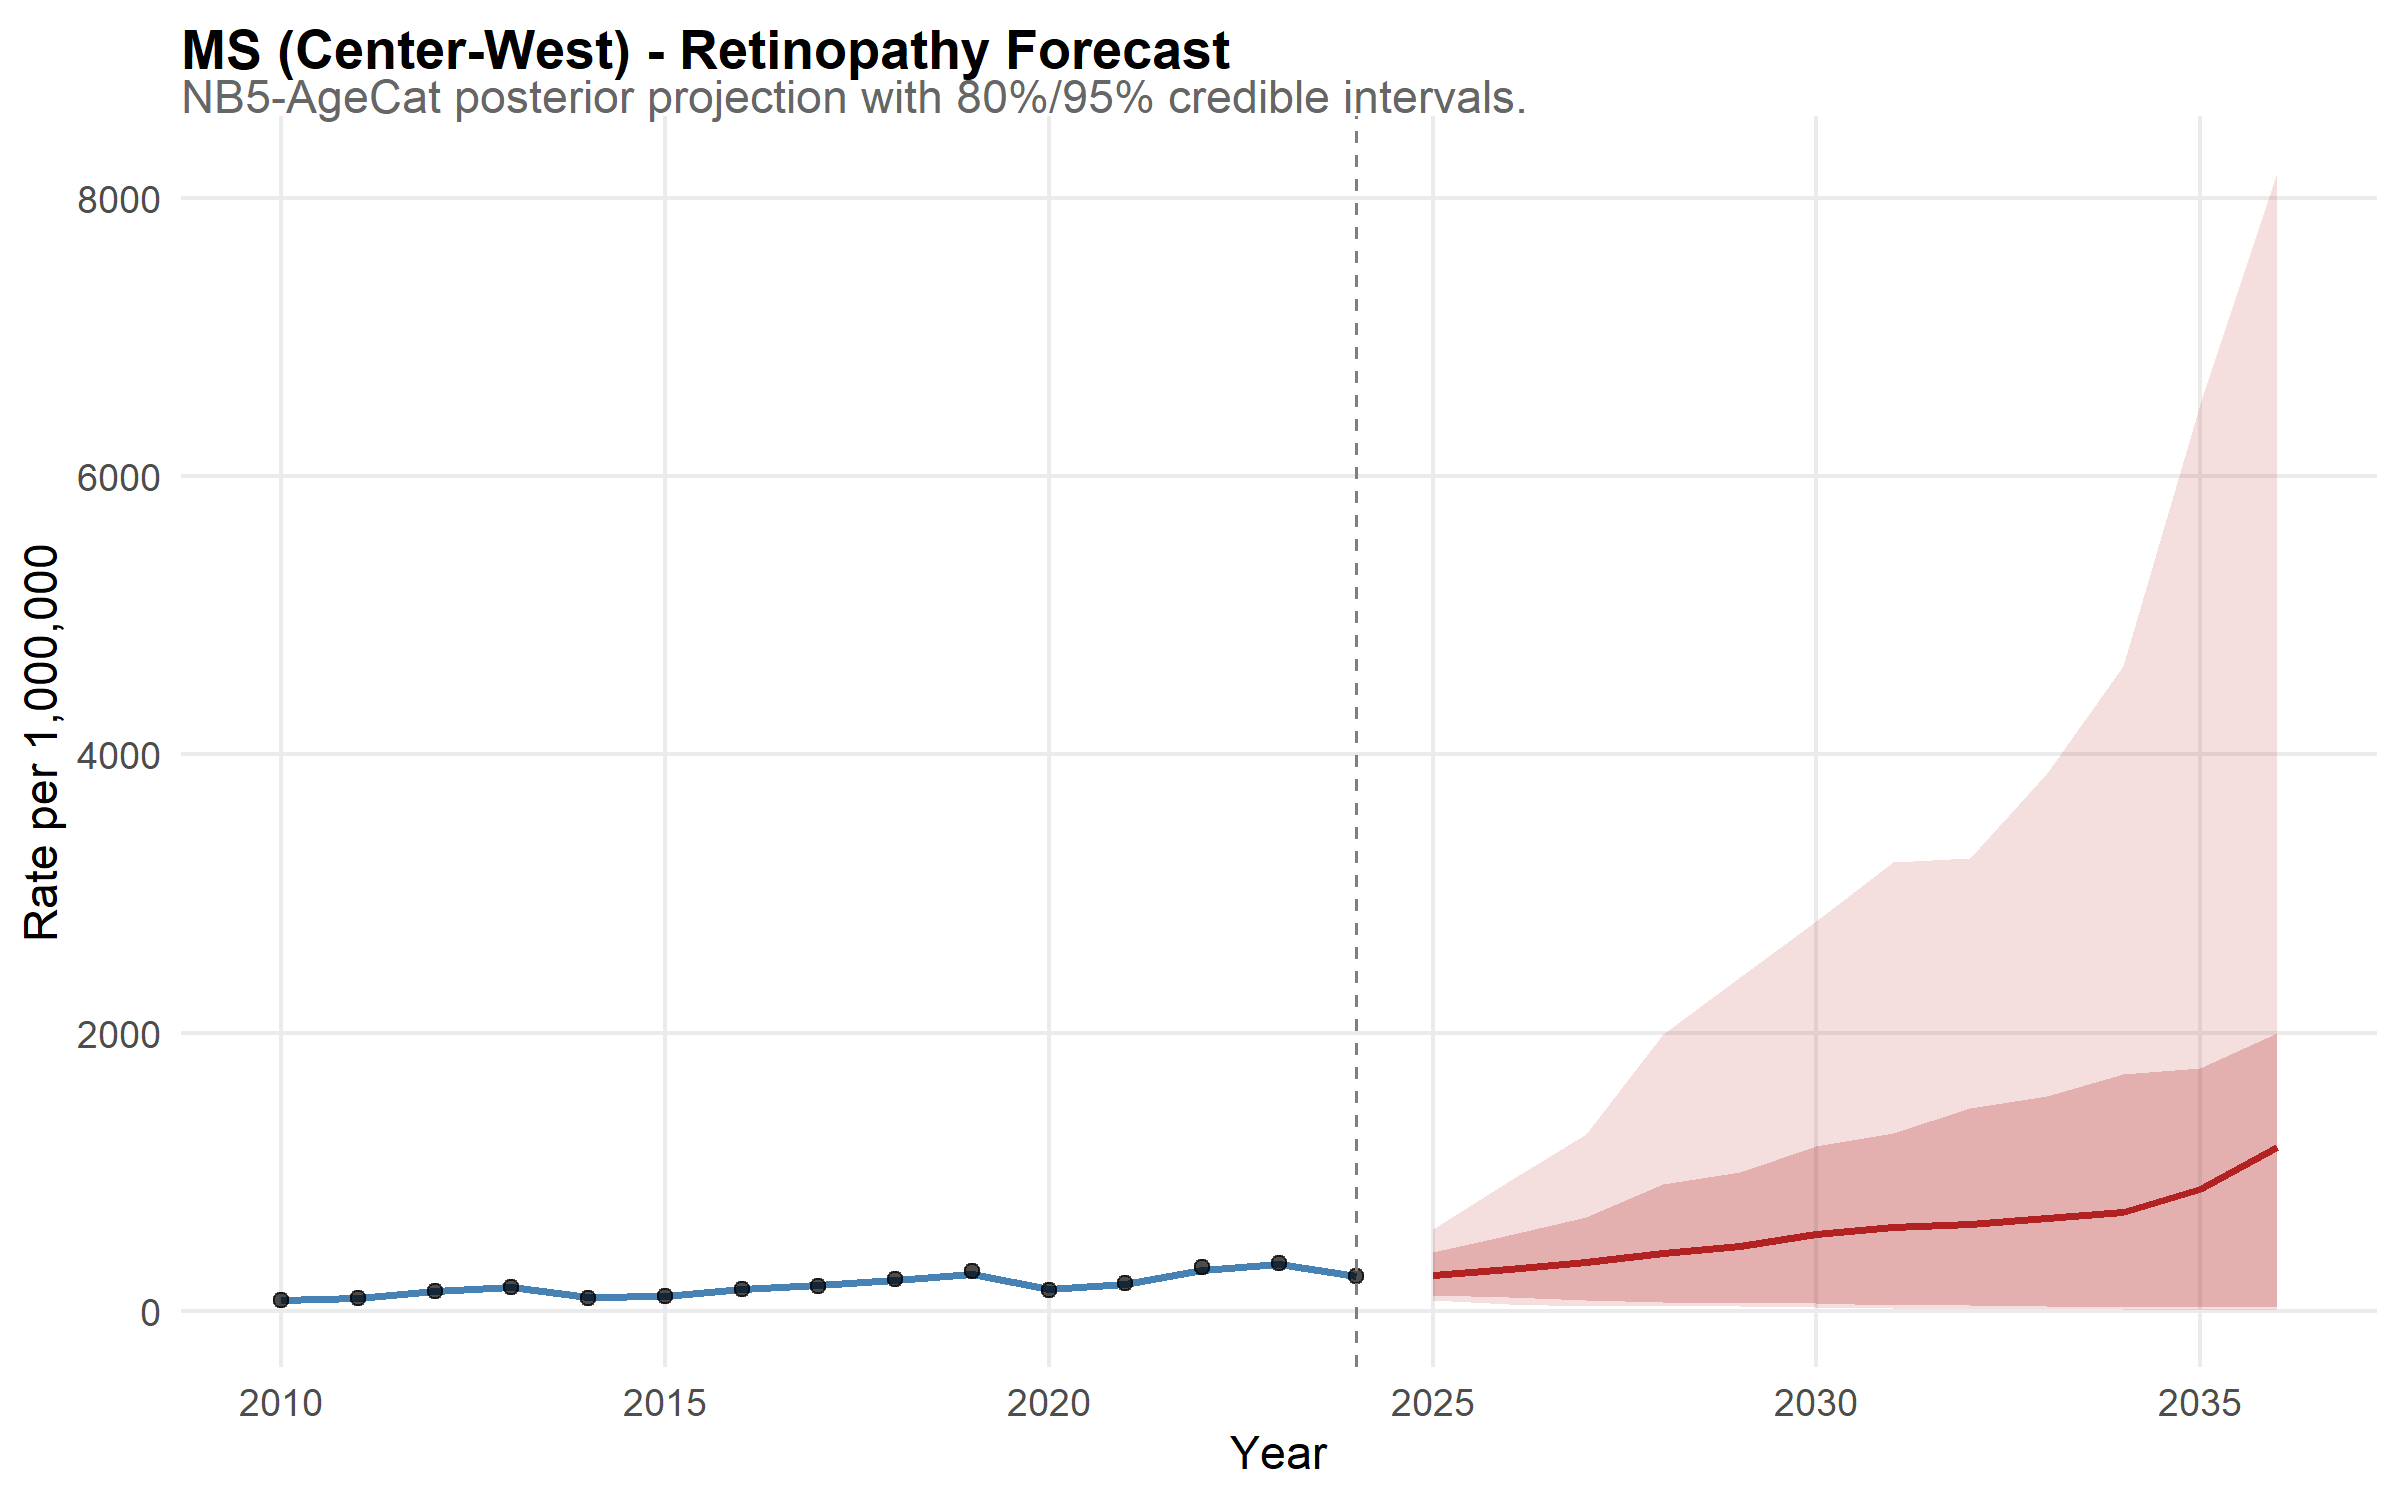

Source data for this figure (header and first rows):
state, year, disease, mean_rate, lower_95, upper_95, lower_80, upper_80, is_forecast, region, disease_label, state_f, layer, obs_rate
MS, 2010, retina, 82.29, 63.84, 102.2, 69.82, 95.13, FALSE, Center-West, Retinopathy, MS, model, NA
MS, 2011, retina, 94.63, 77.59, 117.3, 82.74, 108.4, FALSE, Center-West, Retinopathy, MS, model, NA
MS, 2012, retina, 143.9, 117.4, 170.4, 126.1, 161.9, FALSE, Center-West, Retinopathy, MS, model, NA
MS, 2013, retina, 171, 142.3, 203.9, 151.2, 189.9, FALSE, Center-West, Retinopathy, MS, model, NA
MS, 2014, retina, 97.89, 80.88, 118.7, 85.55, 110.8, FALSE, Center-West, Retinopathy, MS, model, NA
MS, 2015, retina, 107.9, 86.98, 131.7, 93.98, 123.4, FALSE, Center-West, Retinopathy, MS, model, NA
MS, 2016, retina, 156.9, 130.7, 186.5, 141, 172.6, FALSE, Center-West, Retinopathy, MS, model, NA
MS, 2017, retina, 190.6, 160.4, 225.3, 170.2, 213.3, FALSE, Center-West, Retinopathy, MS, model, NA
MS, 2018, retina, 221.9, 188.5, 263.7, 199.7, 246.3, FALSE, Center-West, Retinopathy, MS, model, NA
MS, 2019, retina, 269.2, 227.4, 315, 239.8, 297.6, FALSE, Center-West, Retinopathy, MS, model, NA
MS, 2020, retina, 157.8, 130.9, 189.6, 140.5, 177.8, FALSE, Center-West, Retinopathy, MS, model, NA
MS, 2021, retina, 195.8, 163.7, 231.5, 173.1, 220, FALSE, Center-West, Retinopathy, MS, model, NA
MS, 2022, retina, 292.1, 252.4, 339.5, 264.9, 321.7, FALSE, Center-West, Retinopathy, MS, model, NA
MS, 2023, retina, 340.5, 290, 401.3, 306.6, 378.6, FALSE, Center-West, Retinopathy, MS, model, NA
MS, 2024, retina, 250.7, 213.3, 296.3, 224.4, 277.5, FALSE, Center-West, Retinopathy, MS, model, NA
MS, 2025, retina, 256.5, 81.75, 588.1, 117.1, 424.4, TRUE, Center-West, Retinopathy, MS, model, NA
MS, 2026, retina, 302.8, 53.41, 934.1, 98.2, 543.9, TRUE, Center-West, Retinopathy, MS, model, NA
MS, 2027, retina, 353.3, 38.77, 1276, 80.1, 675.9, TRUE, Center-West, Retinopathy, MS, model, NA
MS, 2028, retina, 419.4, 35.25, 1992, 67.29, 912.2, TRUE, Center-West, Retinopathy, MS, model, NA
MS, 2029, retina, 468.6, 33.2, 2403, 60.55, 999.3, TRUE, Center-West, Retinopathy, MS, model, NA
MS, 2030, retina, 556.9, 28.02, 2799, 55.86, 1184, TRUE, Center-West, Retinopathy, MS, model, NA
MS, 2031, retina, 603.3, 20.64, 3226, 45.25, 1282, TRUE, Center-West, Retinopathy, MS, model, NA
MS, 2032, retina, 623.8, 17.37, 3257, 43.83, 1462, TRUE, Center-West, Retinopathy, MS, model, NA
MS, 2033, retina, 669.5, 16.35, 3866, 38.77, 1542, TRUE, Center-West, Retinopathy, MS, model, NA
MS, 2034, retina, 711, 12.75, 4635, 32.79, 1700, TRUE, Center-West, Retinopathy, MS, model, NA
MS, 2035, retina, 875.3, 8.824, 6516, 33.51, 1748, TRUE, Center-West, Retinopathy, MS, model, NA
MS, 2036, retina, 1180, 9.09, 8175, 32.56, 1997, TRUE, Center-West, Retinopathy, MS, model, NA
MS, 2010, NA, NA, NA, NA, NA, NA, NA, NA, NA, NA, observed, 77.8
MS, 2011, NA, NA, NA, NA, NA, NA, NA, NA, NA, NA, observed, 91.78
MS, 2012, NA, NA, NA, NA, NA, NA, NA, NA, NA, NA, observed, 143.4
MS, 2013, NA, NA, NA, NA, NA, NA, NA, NA, NA, NA, observed, 171.6
MS, 2014, NA, NA, NA, NA, NA, NA, NA, NA, NA, NA, observed, 92.07
MS, 2015, NA, NA, NA, NA, NA, NA, NA, NA, NA, NA, observed, 109.2
MS, 2016, NA, NA, NA, NA, NA, NA, NA, NA, NA, NA, observed, 156.8
MS, 2017, NA, NA, NA, NA, NA, NA, NA, NA, NA, NA, observed, 180.7
MS, 2018, NA, NA, NA, NA, NA, NA, NA, NA, NA, NA, observed, 229.7
MS, 2019, NA, NA, NA, NA, NA, NA, NA, NA, NA, NA, observed, 285
MS, 2020, NA, NA, NA, NA, NA, NA, NA, NA, NA, NA, observed, 152.8
MS, 2021, NA, NA, NA, NA, NA, NA, NA, NA, NA, NA, observed, 200.4
MS, 2022, NA, NA, NA, NA, NA, NA, NA, NA, NA, NA, observed, 315.8
MS, 2023, NA, NA, NA, NA, NA, NA, NA, NA, NA, NA, observed, 344
MS, 2024, NA, NA, NA, NA, NA, NA, NA, NA, NA, NA, observed, 255.6
